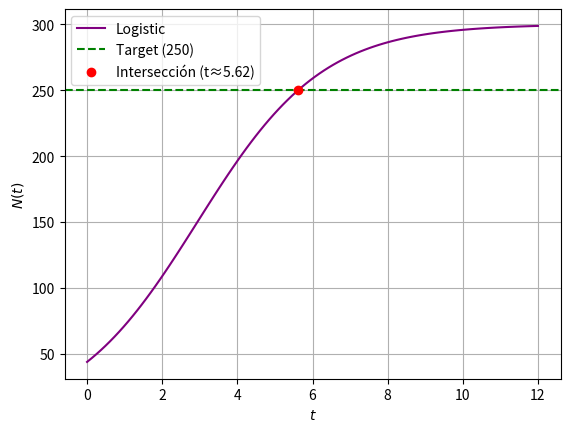

Write Python code to recreate this figure.
import numpy as np
import matplotlib.pyplot as plt

# --- Tus parámetros originales ---
r = 0.6
K = 300
N_0 = 44
target = 250

def N(t):
    return K / (1 + ((K / N_0) - 1) * np.exp(-r * t))

# --- Implementación de Bisección ---
def biseccion(func, a, b, tol=1e-5):
    # f(t) = N(t) - 250, buscamos donde sea 0
    def f(t):
        return func(t) - target

    if f(a) * f(b) >= 0:
        print("El método de bisección falla: f(a) y f(b) deben tener signos opuestos.")
        return None

    iteracion = 0
    while (b - a) / 2.0 > tol:
        punto_medio = (a + b) / 2.0
        if f(punto_medio) == 0:
            return punto_medio # Raíz exacta encontrada
        elif f(a) * f(punto_medio) < 0:
            b = punto_medio
        else:
            a = punto_medio
        iteracion += 1
    
    return (a + b) / 2.0

# Definimos el intervalo basado en tu gráfica (0 a 12)
t_solucion = biseccion(N, 0, 12)

print(f"La solución encontrada es t = {t_solucion:.5f}")
print(f"Verificación: N({t_solucion:.5f}) = {N(t_solucion):.5f}")

# --- Gráfica para visualizar el punto ---
values_of_t = np.linspace(0, 12, 100)
plt.plot(values_of_t, N(values_of_t), color='purple', label='Logistic')
plt.axhline(y=target, color='green', linestyle='--', label='Target (250)')
plt.plot(t_solucion, target, 'ro', label=f'Intersección (t≈{t_solucion:.2f})')
plt.xlabel('$t$')
plt.ylabel('$N(t)$')
plt.legend()
plt.grid(True)
plt.show()
